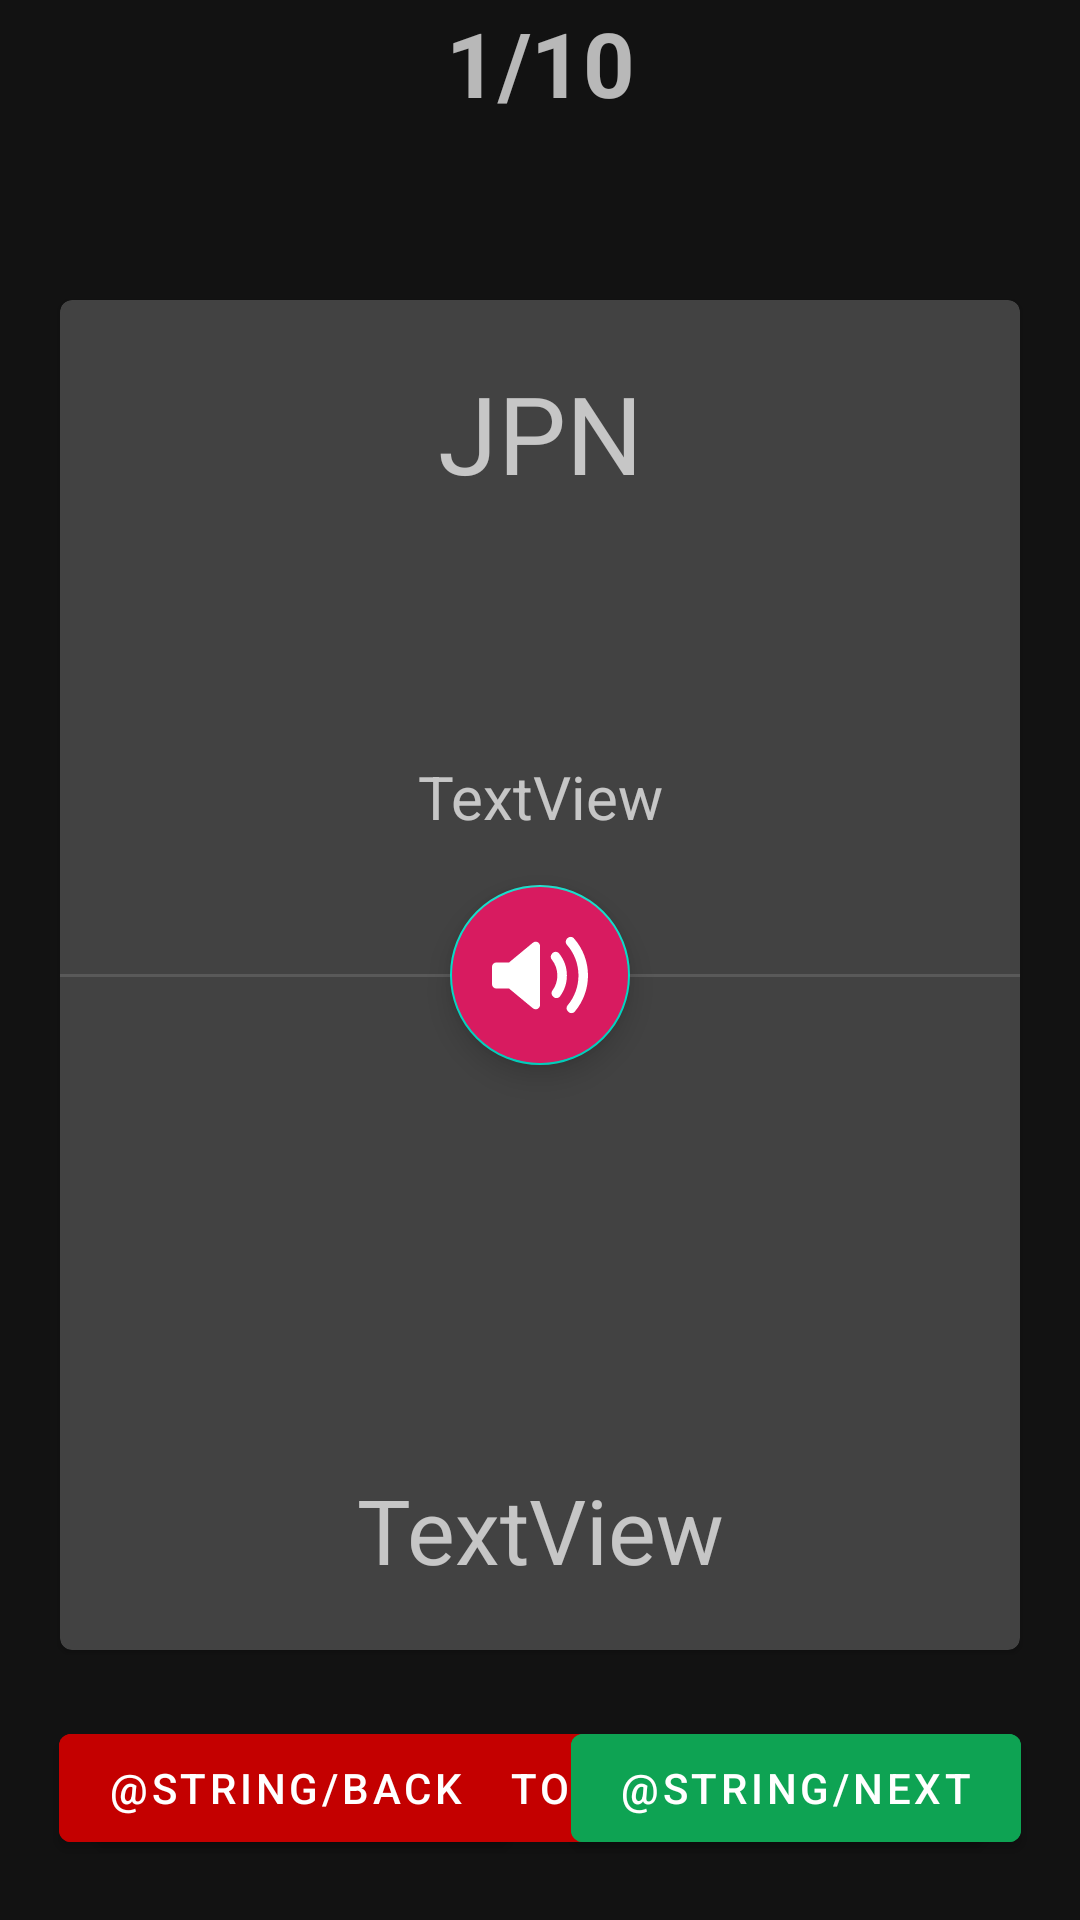

Write the Android layout XML for this screen, with the resource values it uses.
<!-- AndroidManifest.xml: application theme AppTheme -->
<!-- res/layout/activity_revision_no_ads.xml -->
<?xml version="1.0" encoding="utf-8"?>
<androidx.constraintlayout.widget.ConstraintLayout xmlns:android="http://schemas.android.com/apk/res/android"
    xmlns:app="http://schemas.android.com/apk/res-auto"
    xmlns:tools="http://schemas.android.com/tools"
    android:layout_width="match_parent"
    android:layout_height="match_parent"
    tools:context=".Revision"
    android:id="@+id/revisionactivity">


    <com.google.android.material.card.MaterialCardView
        android:id="@+id/materialCardView"
        android:layout_width="match_parent"
        android:layout_height="match_parent"
        android:layout_marginHorizontal="20dp"
        android:layout_marginBottom="90dp"
        android:layout_marginTop="100dp"
        android:backgroundTint="@color/cardview_dark_background"
        app:layout_constraintBottom_toTopOf="@+id/next"
        app:layout_constraintEnd_toEndOf="parent"
        app:layout_constraintStart_toStartOf="parent">

        <androidx.constraintlayout.widget.ConstraintLayout
            android:layout_width="match_parent"
            android:layout_height="match_parent">

            <com.google.android.material.floatingactionbutton.FloatingActionButton
                android:id="@+id/sound"
                android:layout_width="60dp"
                android:layout_height="60dp"
                android:backgroundTint="@color/colorAccent"
                app:layout_constraintBottom_toBottomOf="parent"
                app:layout_constraintEnd_toEndOf="@+id/divider3"
                app:layout_constraintStart_toStartOf="@+id/divider3"
                app:layout_constraintTop_toTopOf="parent" />

            <ImageView
                android:id="@+id/play"
                android:layout_width="32dp"
                android:layout_height="32dp"
                android:elevation="20dp"
                android:src="@drawable/ic_speaker_filled_audio_tool"
                app:layout_constraintBottom_toBottomOf="@+id/sound"
                app:layout_constraintEnd_toEndOf="@+id/sound"
                app:layout_constraintStart_toStartOf="@+id/sound"
                app:layout_constraintTop_toTopOf="@+id/sound" />

            <View
                android:id="@+id/divider3"
                android:layout_width="match_parent"
                android:layout_height="1dp"
                android:background="?android:attr/listDivider"
                app:layout_constraintBottom_toBottomOf="parent"
                app:layout_constraintTop_toTopOf="parent" />

            <TextView
                android:id="@+id/jpn"
                android:layout_width="match_parent"
                android:layout_height="wrap_content"
                android:layout_marginTop="20dp"
                android:height="100dp"
                android:text="JPN"
                android:textAlignment="center"
                android:textSize="36dp"
                app:layout_constraintEnd_toEndOf="parent"
                app:layout_constraintStart_toStartOf="parent"
                app:layout_constraintTop_toTopOf="parent" />

            <TextView
                android:id="@+id/romaji"
                android:layout_width="match_parent"
                android:layout_height="wrap_content"
                android:layout_marginTop="32dp"
                android:text="TextView"
                android:textAlignment="center"
                android:textSize="20sp"
                app:layout_constraintEnd_toEndOf="parent"
                app:layout_constraintStart_toStartOf="parent"
                app:layout_constraintTop_toBottomOf="@+id/jpn" />

            <TextView
                android:id="@+id/english"
                android:layout_width="match_parent"
                android:layout_height="wrap_content"
                android:layout_marginBottom="20dp"
                android:height="100dp"
                android:gravity="bottom"
                android:text="TextView"
                android:textAlignment="center"
                android:textSize="30dp"
                app:layout_constraintBottom_toBottomOf="parent"
                app:layout_constraintEnd_toEndOf="parent"
                app:layout_constraintStart_toStartOf="parent"
                tools:ignore="RtlCompat" />
        </androidx.constraintlayout.widget.ConstraintLayout>
    </com.google.android.material.card.MaterialCardView>

    <TextView
        android:id="@+id/count"
        android:layout_width="wrap_content"
        android:layout_height="wrap_content"
        android:layout_marginBottom="-10dp"
        android:text="1/10"
        android:textSize="30sp"
        android:textStyle="bold"
        app:layout_constraintBottom_toTopOf="@+id/materialCardView"
        app:layout_constraintEnd_toEndOf="parent"
        app:layout_constraintStart_toStartOf="parent"
        app:layout_constraintTop_toTopOf="parent"/>

    <Button
        android:id="@+id/stop"
        android:layout_width="match_parent"
        android:layout_marginHorizontal="32dp"
        android:layout_height="wrap_content"
        android:layout_marginBottom="20dp"
        android:backgroundTint="@color/red"
        android:text="STOP"
        android:textColor="@color/white"
        app:layout_constraintBottom_toBottomOf="parent"
        app:layout_constraintEnd_toEndOf="parent"
        app:layout_constraintStart_toEndOf="@+id/back" />

    <Button
        android:id="@+id/next"
        android:layout_width="wrap_content"
        android:layout_height="wrap_content"
        android:layout_marginBottom="20dp"
        android:backgroundTint="@color/green"
        android:text="@string/next"
        android:textColor="@color/white"
        app:layout_constraintBottom_toBottomOf="parent"
        app:layout_constraintEnd_toEndOf="parent"
        app:layout_constraintStart_toEndOf="@+id/back" />

    <Button
        android:id="@+id/back"
        android:layout_width="wrap_content"
        android:layout_height="wrap_content"
        android:backgroundTint="@color/red"
        android:text="@string/back"
        android:textColor="@color/white"
        app:layout_constraintBottom_toBottomOf="@+id/next"
        app:layout_constraintEnd_toStartOf="@+id/next"
        app:layout_constraintStart_toStartOf="parent"
        app:layout_constraintTop_toTopOf="@+id/next" />

</androidx.constraintlayout.widget.ConstraintLayout>
<!-- resources referenced by this layout -->
<resources>
  <color name="colorAccent">#D81B60</color>
  <color name="green">#0ea353</color>
  <color name="red">#C40000</color>
  <color name="white">#FFFFFF</color>
  <!-- drawable ic_speaker_filled_audio_tool (drawable) -->
  <vector xmlns:android="http://schemas.android.com/apk/res/android"
      android:width="93.038dp"
      android:height="93.038dp"
      android:viewportWidth="93.038"
      android:viewportHeight="93.038">
    <path
        android:fillColor="#FFFFFF"
        android:pathData="M46.547,75.521c0,1.639 -0.947,3.128 -2.429,3.823c-0.573,0.271 -1.187,0.402 -1.797,0.402c-0.966,0 -1.923,-0.332 -2.696,-0.973l-23.098,-19.14H4.225C1.892,59.635 0,57.742 0,55.409V38.576c0,-2.334 1.892,-4.226 4.225,-4.226h12.303l23.098,-19.14c1.262,-1.046 3.012,-1.269 4.493,-0.569c1.481,0.695 2.429,2.185 2.429,3.823L46.547,75.521L46.547,75.521zM62.784,68.919c-0.103,0.007 -0.202,0.011 -0.304,0.011c-1.116,0 -2.192,-0.441 -2.987,-1.237l-0.565,-0.567c-1.482,-1.479 -1.656,-3.822 -0.408,-5.504c3.164,-4.266 4.834,-9.323 4.834,-14.628c0,-5.706 -1.896,-11.058 -5.484,-15.478c-1.366,-1.68 -1.24,-4.12 0.291,-5.65l0.564,-0.565c0.844,-0.844 1.975,-1.304 3.199,-1.231c1.192,0.06 2.305,0.621 3.061,1.545c4.977,6.09 7.606,13.484 7.606,21.38c0,7.354 -2.325,14.354 -6.725,20.24C65.131,68.216 64.007,68.832 62.784,68.919zM80.252,81.976c-0.764,0.903 -1.869,1.445 -3.052,1.495c-0.058,0.002 -0.117,0.004 -0.177,0.004c-1.119,0 -2.193,-0.442 -2.988,-1.237l-0.555,-0.555c-1.551,-1.55 -1.656,-4.029 -0.246,-5.707c6.814,-8.104 10.568,-18.396 10.568,-28.982c0,-11.011 -4.019,-21.611 -11.314,-29.847c-1.479,-1.672 -1.404,-4.203 0.17,-5.783l0.554,-0.555c0.822,-0.826 1.89,-1.281 3.115,-1.242c1.163,0.033 2.263,0.547 3.036,1.417c8.818,9.928 13.675,22.718 13.675,36.01C93.04,59.783 88.499,72.207 80.252,81.976z"/>
  </vector>
  <string name="back">BACK</string>
  <string name="next">NEXT</string>
  <style name="AppTheme" parent="Theme.MaterialComponents.NoActionBar">
          
          <item name="colorPrimary">@color/colorPrimary</item>
          <item name="colorPrimaryDark">@color/colorPrimaryDark</item>
          <item name="colorAccent">@color/colorAccent</item>
          <item name="android:windowDrawsSystemBarBackgrounds">true</item>
          <item name="android:statusBarColor">@android:color/transparent</item>
          <item name="android:windowTranslucentStatus">true</item>
          <item name="windowActionBar">false</item>
          <item name="windowNoTitle">true</item>
          <item name="android:buttonBarButtonStyle">@style/buttonsTheme</item>
      </style>
  <color name="colorPrimary">#C40000</color>
  <color name="colorPrimaryDark">#000000</color>
  <style name="buttonsTheme">
          <item name="android:textColor">@color/white</item>
      </style>
</resources>
